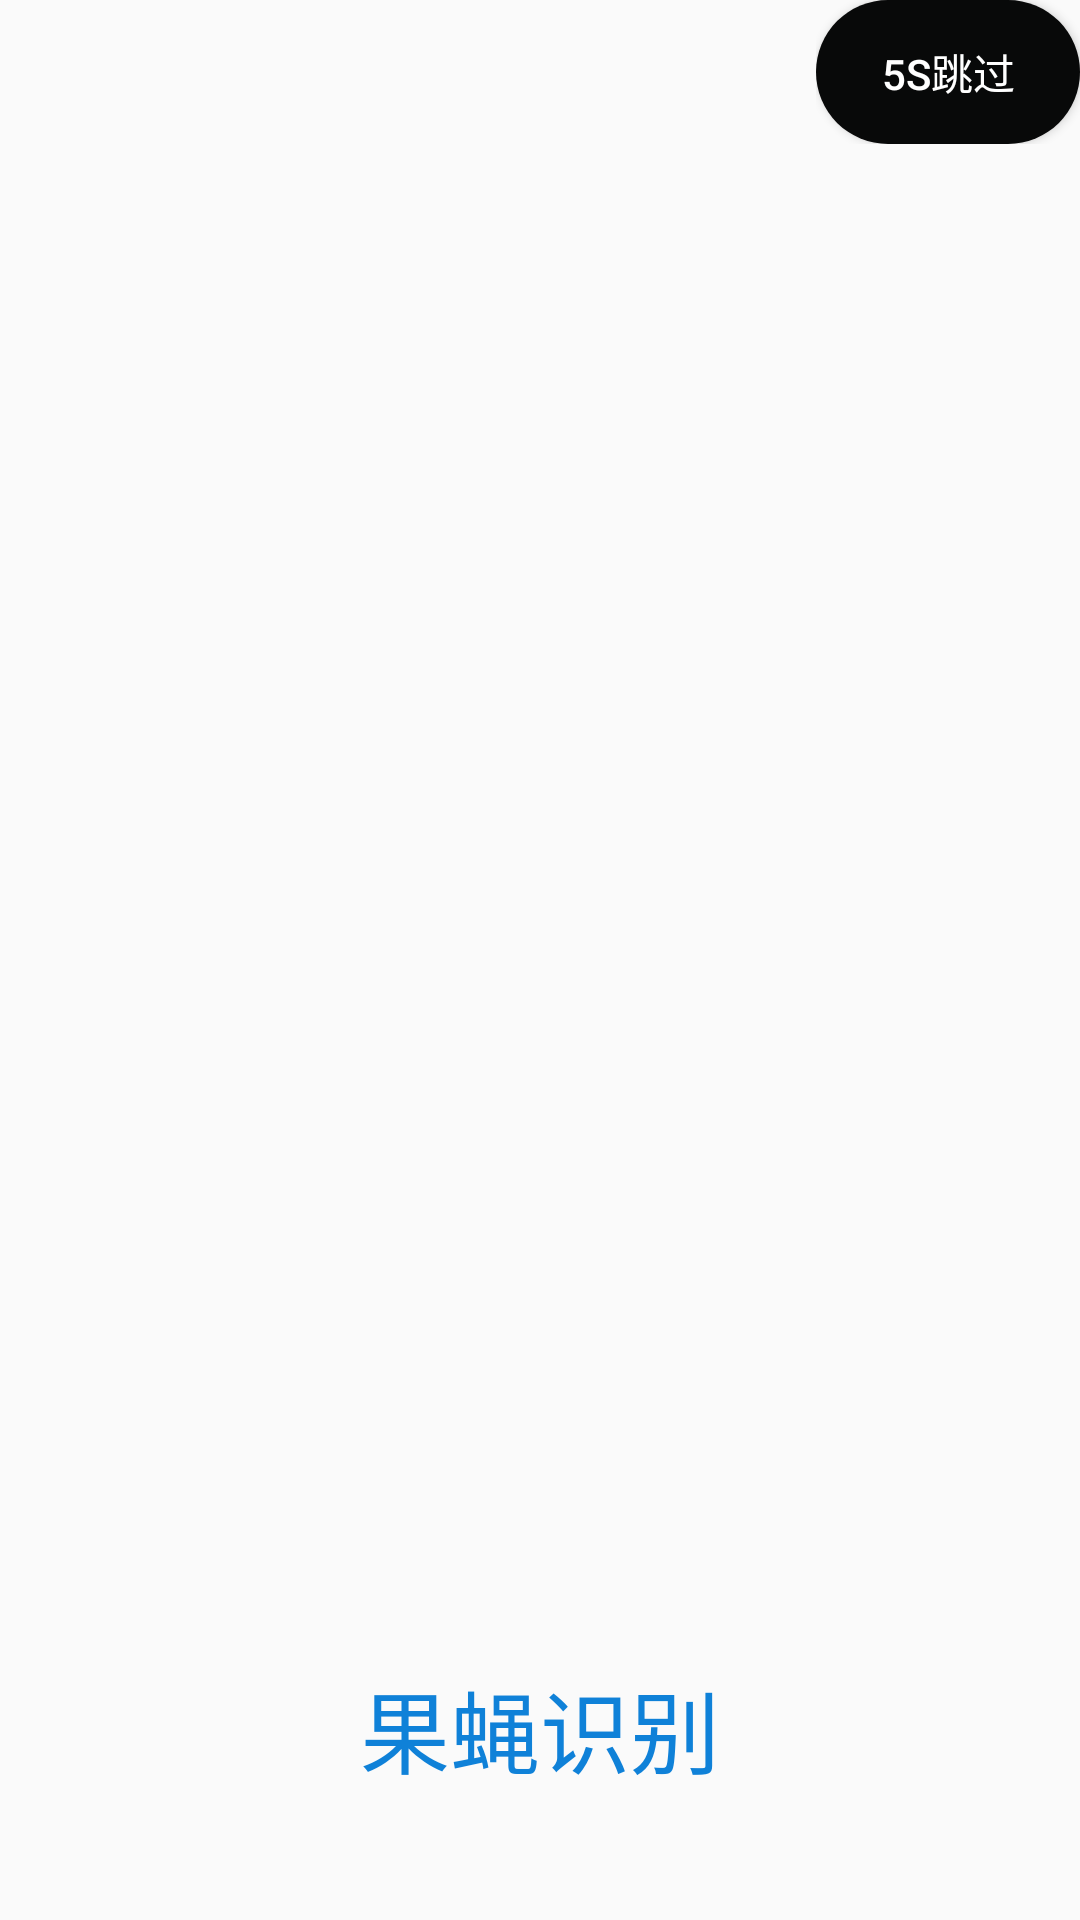

Write the Android layout XML for this screen, with the resource values it uses.
<!-- AndroidManifest.xml: application theme AppTheme -->
<!-- res/layout/activity_loading.xml -->
<?xml version="1.0" encoding="utf-8"?>
<LinearLayout xmlns:android="http://schemas.android.com/apk/res/android"
    xmlns:app="http://schemas.android.com/apk/res-auto"
    xmlns:tools="http://schemas.android.com/tools"
    android:layout_width="match_parent"
    android:layout_height="match_parent"
    android:orientation="vertical"
    tools:context=".myactivity.LoadingActivity">
    <RelativeLayout
        android:layout_width="match_parent"
        android:layout_height="0dp"
        android:layout_weight="8"
        android:background="@drawable/loading"
        >
        <FrameLayout
            android:layout_width="wrap_content"
            android:layout_height="wrap_content"
            android:layout_alignParentRight="true"
            android:layout_alignParentTop="true"
            >
            <Button
                android:id="@+id/button_loading"
                android:layout_width="wrap_content"
                android:layout_height="wrap_content"
                android:text="5s跳过"
                android:background="@drawable/circle2"
                android:textColor="@android:color/white"
                android:textSize="14sp"
                >
            </Button>
        </FrameLayout>

    </RelativeLayout>
    <RelativeLayout
        android:layout_width="match_parent"
        android:layout_height="0dp"
        android:layout_weight="2"
        >
       <TextView
           android:layout_width="wrap_content"
           android:layout_height="wrap_content"
           android:layout_centerInParent="true"
           android:text="果蝇识别"
           android:textColor="#0F81D8"
           android:textSize="30sp"
           >

       </TextView>
    </RelativeLayout>

</LinearLayout>
<!-- resources referenced by this layout -->
<resources>
  <!-- drawable circle2 (drawable) -->
  <?xml version="1.0" encoding="utf-8"?>
  <shape xmlns:android="http://schemas.android.com/apk/res/android"
      android:shape="rectangle">
  
      <solid android:color="#080909"/>
  
      <padding
          android:bottom="3dp"
          android:left="8dp"
          android:right="8dp"
          android:top="3dp"/>
  
      <corners
          android:bottomLeftRadius="45dp"
          android:bottomRightRadius="45dp"
          android:topLeftRadius="45dp"
          android:topRightRadius="45dp"/>
  
  </shape>
  <style name="AppTheme" parent="Theme.AppCompat.Light.DarkActionBar">
          
          <item name="colorPrimary">@color/colorPrimary</item>
          <item name="colorPrimaryDark">@color/colorPrimaryDark</item>
          <item name="colorAccent">@color/colorAccent</item>
      </style>
  <!-- not gathered from this repository: default colours our renderer supplied (Android Studio template values) -->
  <color name="colorPrimary">#FF6200EE</color>
  <color name="colorPrimaryDark">#FF3700B3</color>
  <color name="colorAccent">#FF03DAC5</color>
</resources>
